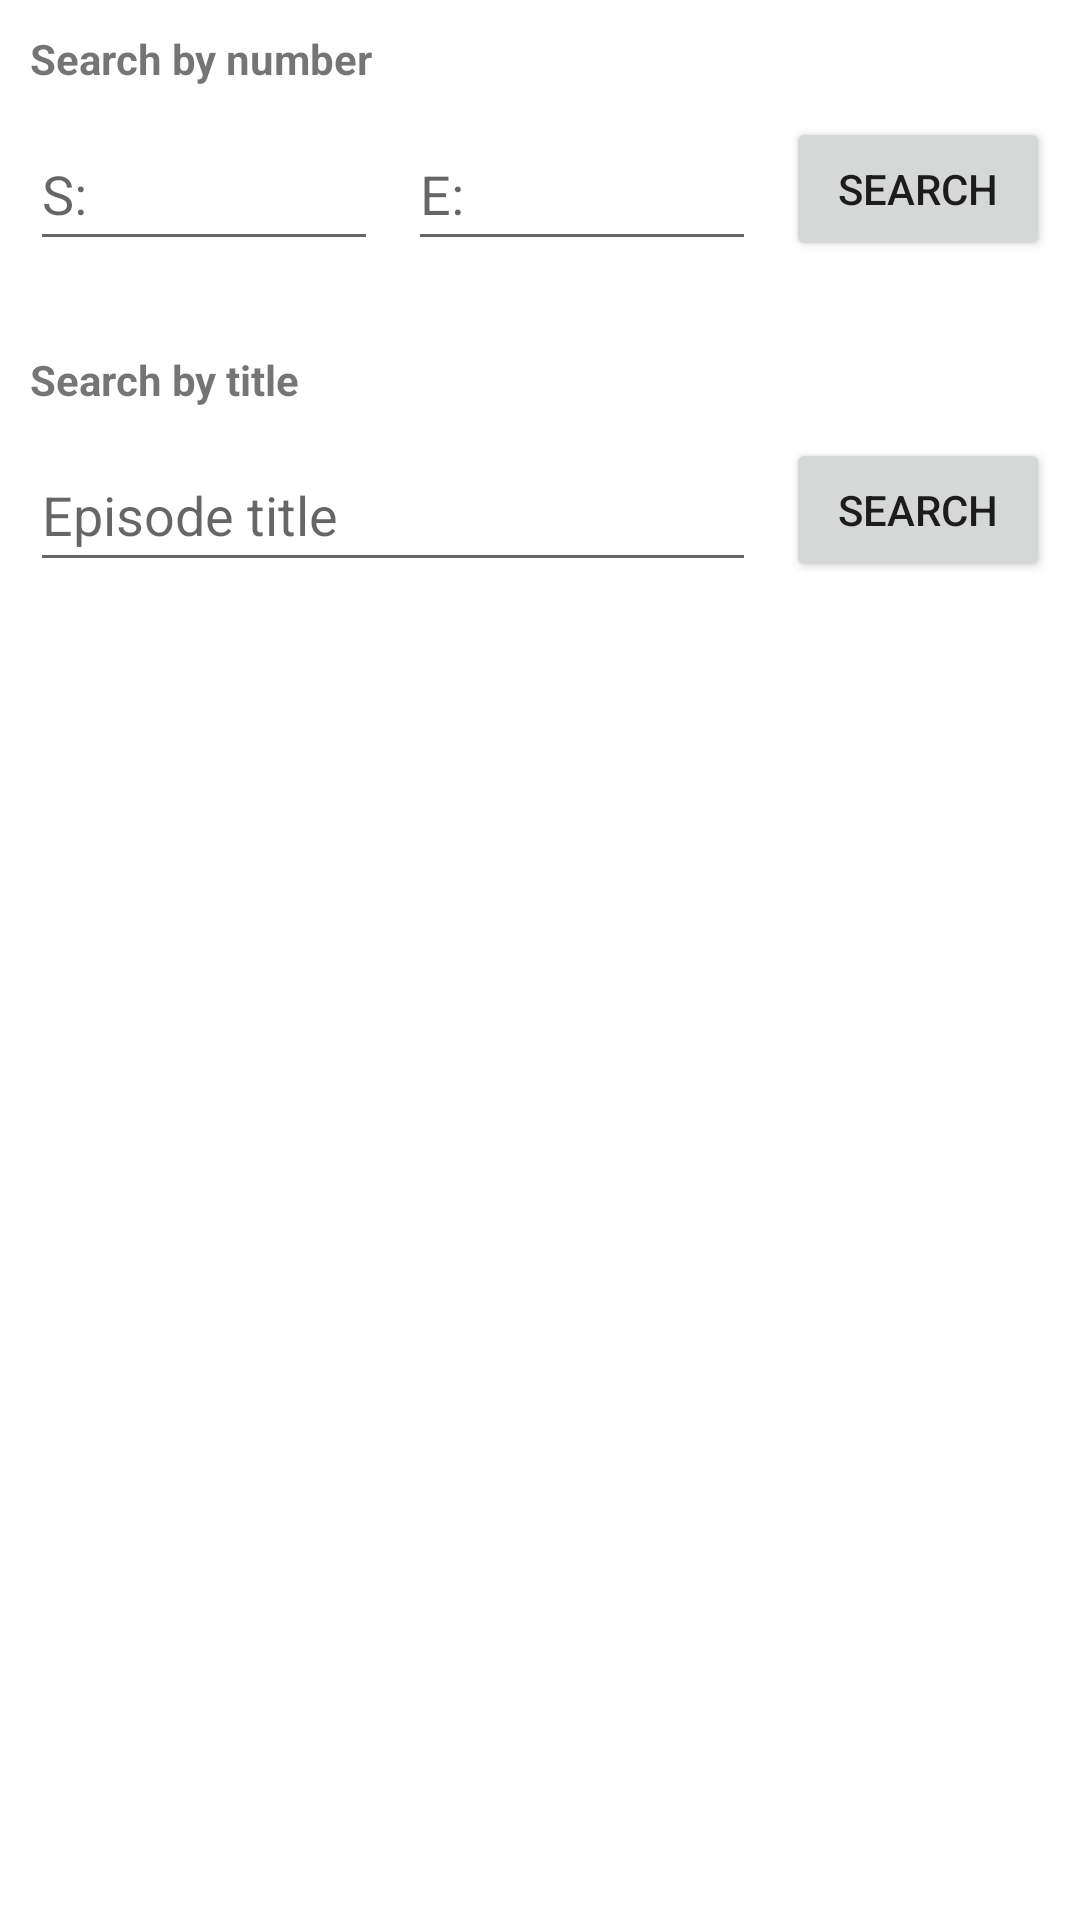

Write the Android layout XML for this screen, with the resource values it uses.
<!-- AndroidManifest.xml: application theme Theme.TSDBMobile -->
<!-- res/layout/activity_search.xml -->
<?xml version="1.0" encoding="utf-8"?>
<androidx.constraintlayout.widget.ConstraintLayout xmlns:android="http://schemas.android.com/apk/res/android"
    xmlns:app="http://schemas.android.com/apk/res-auto"
    xmlns:tools="http://schemas.android.com/tools"
    android:layout_width="match_parent"
    android:layout_height="match_parent"
    tools:context=".SearchActivity">

    <com.google.android.material.progressindicator.LinearProgressIndicator
        android:id="@+id/progressBar"
        android:layout_width="0dp"
        android:layout_height="wrap_content"
        android:indeterminate="true"
        android:visibility="invisible"
        app:layout_constraintEnd_toEndOf="parent"
        app:layout_constraintStart_toStartOf="parent"
        app:layout_constraintTop_toTopOf="parent" />

    <TextView
        android:id="@+id/searchBySEHeaderTextView"
        android:layout_width="wrap_content"
        android:layout_height="wrap_content"
        android:layout_marginStart="10dp"
        android:layout_marginTop="10dp"
        android:text="@string/by_number"
        android:textStyle="bold"
        app:layout_constraintStart_toStartOf="parent"
        app:layout_constraintTop_toTopOf="parent" />

    <EditText
        android:id="@+id/seasonEditText"
        android:layout_width="0dp"
        android:layout_height="wrap_content"
        android:layout_marginTop="10dp"
        android:hint="@string/season_prefix"
        android:importantForAutofill="no"
        android:inputType="numberSigned"
        android:minHeight="48dp"
        app:layout_constraintEnd_toStartOf="@id/episodeEditText"
        app:layout_constraintStart_toStartOf="@id/searchBySEHeaderTextView"
        app:layout_constraintTop_toBottomOf="@id/searchBySEHeaderTextView" />

    <EditText
        android:id="@+id/episodeEditText"
        android:layout_width="0dp"
        android:layout_height="wrap_content"
        android:layout_marginStart="10dp"
        android:hint="@string/episode_prefix"
        android:importantForAutofill="no"
        android:inputType="numberSigned"
        android:minHeight="48dp"
        app:layout_constraintBottom_toBottomOf="@+id/seasonEditText"
        app:layout_constraintEnd_toStartOf="@id/searchBySEButton"
        app:layout_constraintStart_toEndOf="@+id/seasonEditText"
        app:layout_constraintTop_toTopOf="@id/seasonEditText" />

    <Button
        android:id="@+id/searchBySEButton"
        android:layout_width="wrap_content"
        android:layout_height="wrap_content"
        android:layout_marginStart="10dp"
        android:layout_marginEnd="10dp"
        android:onClick="searchEpisodeBySE"
        android:text="@string/search"
        app:layout_constraintBottom_toBottomOf="@+id/seasonEditText"
        app:layout_constraintEnd_toEndOf="parent"
        app:layout_constraintStart_toEndOf="@+id/episodeEditText"
        app:layout_constraintTop_toTopOf="@+id/seasonEditText"
        tools:ignore="DuplicateSpeakableTextCheck" />

    <TextView
        android:id="@+id/searchByTitleHeaderTextView"
        android:layout_width="wrap_content"
        android:layout_height="wrap_content"
        android:layout_marginTop="30dp"
        android:text="@string/by_title"
        android:textStyle="bold"
        app:layout_constraintStart_toStartOf="@+id/searchBySEHeaderTextView"
        app:layout_constraintTop_toBottomOf="@+id/seasonEditText" />

    <EditText
        android:id="@+id/titleEditText"
        android:layout_width="0dp"
        android:layout_height="wrap_content"
        android:layout_marginTop="10dp"
        android:ems="10"
        android:hint="@string/episode_hint"
        android:importantForAutofill="no"
        android:inputType="text"
        android:minHeight="48dp"
        app:layout_constraintEnd_toStartOf="@id/searchByTitleButton"
        app:layout_constraintStart_toStartOf="@+id/searchBySEHeaderTextView"
        app:layout_constraintTop_toBottomOf="@+id/searchByTitleHeaderTextView"
        tools:ignore="TextContrastCheck" />

    <Button
        android:id="@+id/searchByTitleButton"
        android:layout_width="wrap_content"
        android:layout_height="wrap_content"
        android:layout_marginStart="10dp"
        android:minHeight="48dp"
        android:onClick="searchEpisodeByTitle"
        android:text="@string/search"
        app:layout_constraintBottom_toBottomOf="@id/titleEditText"
        app:layout_constraintEnd_toEndOf="@+id/searchBySEButton"
        app:layout_constraintStart_toEndOf="@id/titleEditText"
        app:layout_constraintTop_toTopOf="@id/titleEditText" />

    <Spinner
        android:id="@+id/episodeSpinner"
        android:layout_width="0dp"
        android:layout_height="wrap_content"
        android:layout_marginTop="20dp"
        android:minHeight="48dp"
        android:visibility="invisible"
        app:layout_constraintEnd_toStartOf="@+id/openBySEButton"
        app:layout_constraintStart_toStartOf="parent"
        app:layout_constraintTop_toBottomOf="@+id/titleEditText"
        tools:ignore="SpeakableTextPresentCheck"
        tools:visibility="visible" />

    <Button
        android:id="@+id/openBySEButton"
        android:layout_width="wrap_content"
        android:layout_height="wrap_content"
        android:onClick="openEpisode"
        android:text="@string/open_button"
        android:visibility="invisible"
        app:layout_constraintBottom_toBottomOf="@+id/episodeSpinner"
        app:layout_constraintEnd_toEndOf="@+id/searchBySEButton"
        app:layout_constraintStart_toEndOf="@+id/episodeSpinner"
        app:layout_constraintTop_toTopOf="@+id/episodeSpinner"
        tools:visibility="visible" />


</androidx.constraintlayout.widget.ConstraintLayout>
<!-- resources referenced by this layout -->
<resources>
  <string name="by_number">Search by number</string>
  <string name="by_title">Search by title</string>
  <string name="episode_hint">Episode title</string>
  <string name="episode_prefix">E:</string>
  <string name="open_button">Open</string>
  <string name="search">Search</string>
  <string name="season_prefix">S:</string>
  <style name="Theme.TSDBMobile" parent="Theme.MaterialComponents.DayNight.DarkActionBar">
          
          <item name="colorPrimary">@color/purple_500</item>
          <item name="colorPrimaryVariant">@color/purple_700</item>
          <item name="colorOnPrimary">@color/white</item>
          
          <item name="colorSecondary">@color/teal_200</item>
          <item name="colorSecondaryVariant">@color/teal_700</item>
          <item name="colorOnSecondary">@color/black</item>
          
          <item name="android:statusBarColor">?attr/colorPrimaryVariant</item>
          
      </style>
  <!-- not gathered from this repository: default colours our renderer supplied (Android Studio template values) -->
  <color name="purple_500">#FF6200EE</color>
  <color name="purple_700">#FF3700B3</color>
  <color name="teal_200">#FF03DAC5</color>
  <color name="teal_700">#FF018786</color>
  <color name="black">#FF000000</color>
  <color name="white">#FFFFFFFF</color>
</resources>
